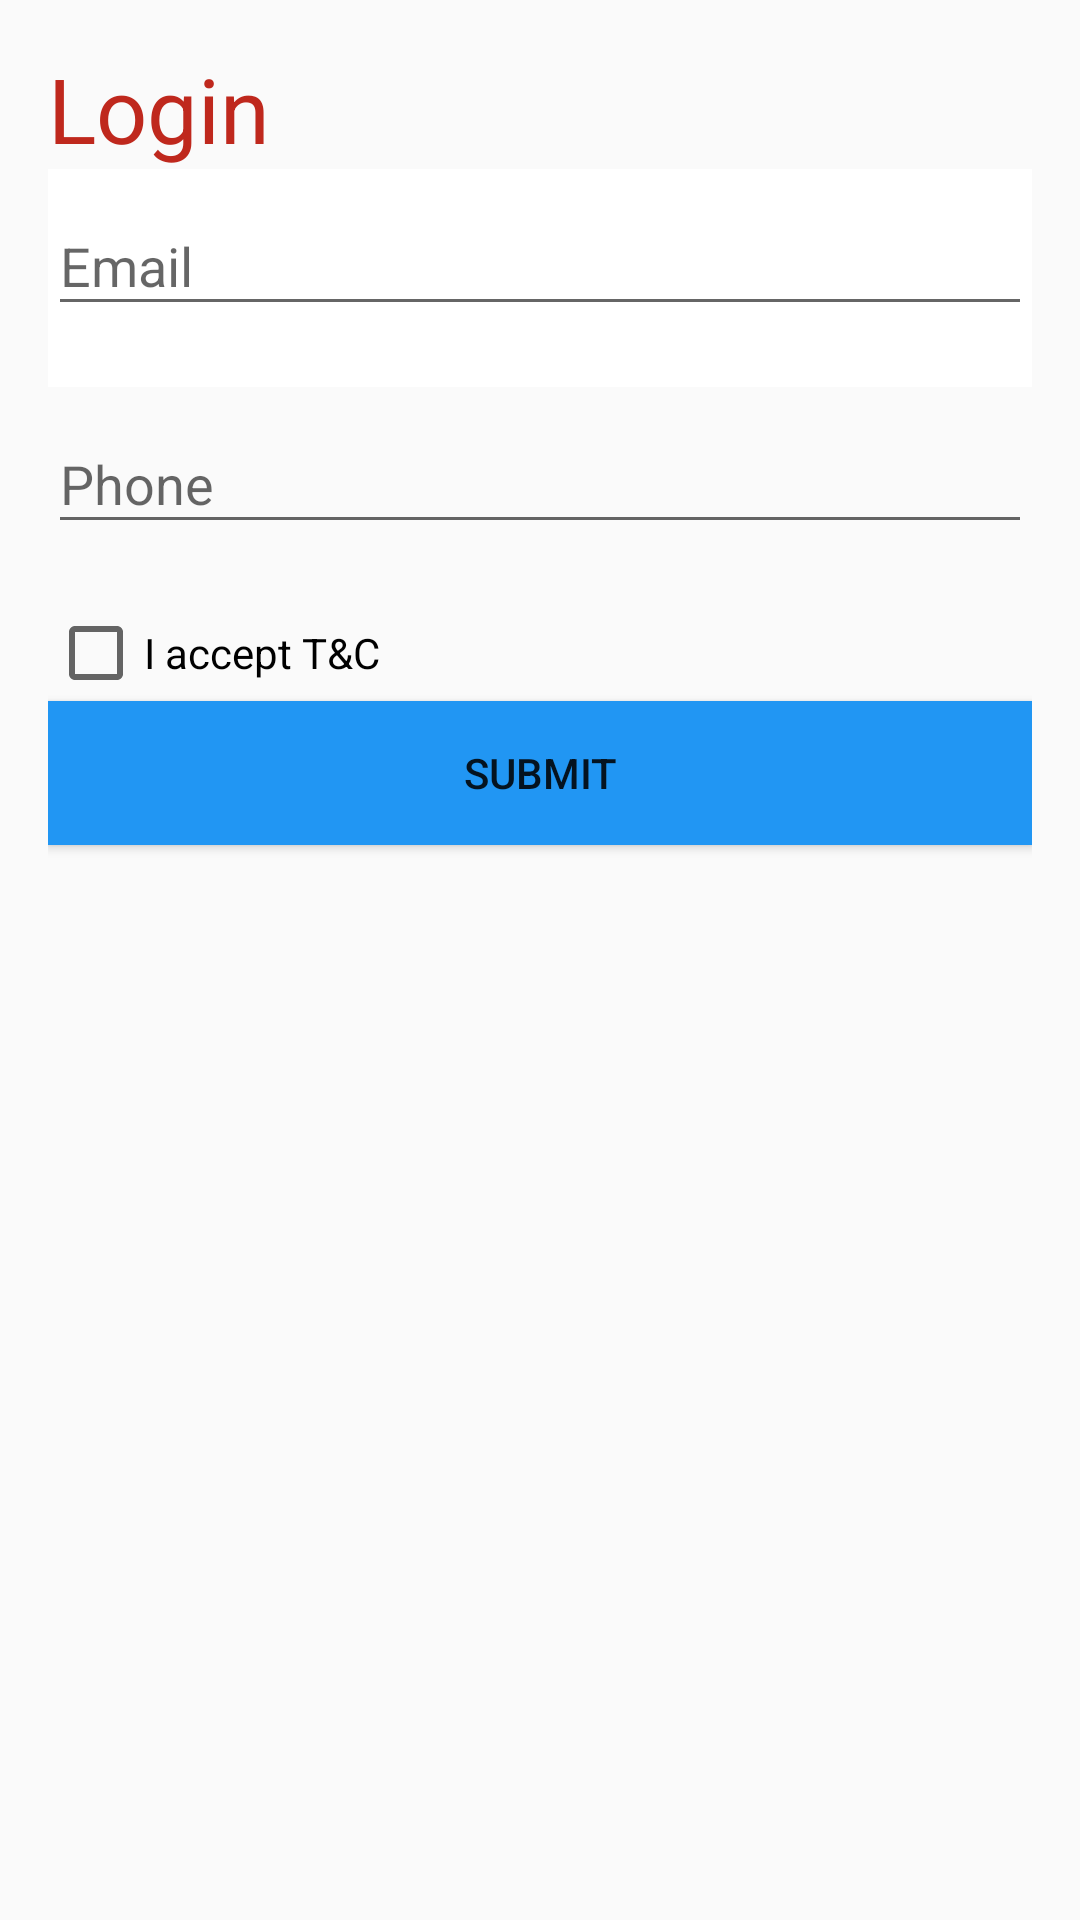

Produce the Android XML layout that renders to this screen, including the resource entries it uses.
<!-- AndroidManifest.xml: application theme AppTheme -->
<!-- res/layout/activity_login.xml -->
<?xml version="1.0" encoding="utf-8"?>
<LinearLayout xmlns:android="http://schemas.android.com/apk/res/android"
    xmlns:app="http://schemas.android.com/apk/res-auto"
    xmlns:tools="http://schemas.android.com/tools"
    android:layout_width="match_parent"
    android:layout_height="match_parent"
    android:orientation="vertical"
    android:padding="16dp"
    tools:context=".week3.loginActivity">

    <TextView
        android:id="@+id/loginTv"
        android:layout_width="wrap_content"
        android:layout_height="wrap_content"
        android:text="Login"
        android:textColor="@color/login_color_textView"
        android:textSize="30sp" />

    <com.google.android.material.textfield.TextInputLayout
        android:id="@+id/textInputLayout"
        android:layout_width="match_parent"
        android:layout_height="wrap_content"
        android:background="@color/color_white"
        app:errorEnabled="true">

        <com.google.android.material.textfield.TextInputEditText
            android:id="@+id/emailEditText"
            android:layout_width="match_parent"
            android:layout_height="wrap_content"
            android:hint="Email" />
    </com.google.android.material.textfield.TextInputLayout>

    <com.google.android.material.textfield.TextInputLayout
        android:id="@+id/textInputPhone"
        android:layout_width="match_parent"
        android:layout_height="wrap_content"
        app:errorEnabled="true">

        <com.google.android.material.textfield.TextInputEditText
            android:id="@+id/phoneEditText"
            android:layout_width="match_parent"
            android:layout_height="wrap_content"
            android:hint="Phone"
            android:inputType="number" />

    </com.google.android.material.textfield.TextInputLayout>

    <CheckBox
        android:id="@+id/validateCheckBox"
        android:layout_width="wrap_content"
        android:layout_height="wrap_content"
        android:checked="false"
        android:text="I accept T&amp;C" />

    <Button
        android:id="@+id/submitButton"
        android:layout_width="match_parent"
        android:layout_height="wrap_content"
        android:background="@color/login_color_button"
        android:text="Submit" />
</LinearLayout>
<!-- resources referenced by this layout -->
<resources>
  <color name="color_white">#ffffff</color>
  <color name="login_color_button">#2196F3</color>
  <color name="login_color_textView">#BF281D</color>
  <style name="AppTheme" parent="Theme.AppCompat.Light.DarkActionBar">
          
          <item name="colorPrimary">@color/colorPrimary</item>
          <item name="colorPrimaryDark">@color/colorPrimaryDark</item>
          <item name="colorAccent">@color/colorAccent</item>
      </style>
  <color name="colorPrimary">#6200EE</color>
  <color name="colorPrimaryDark">#3700B3</color>
  <color name="colorAccent">#03DAC5</color>
</resources>
